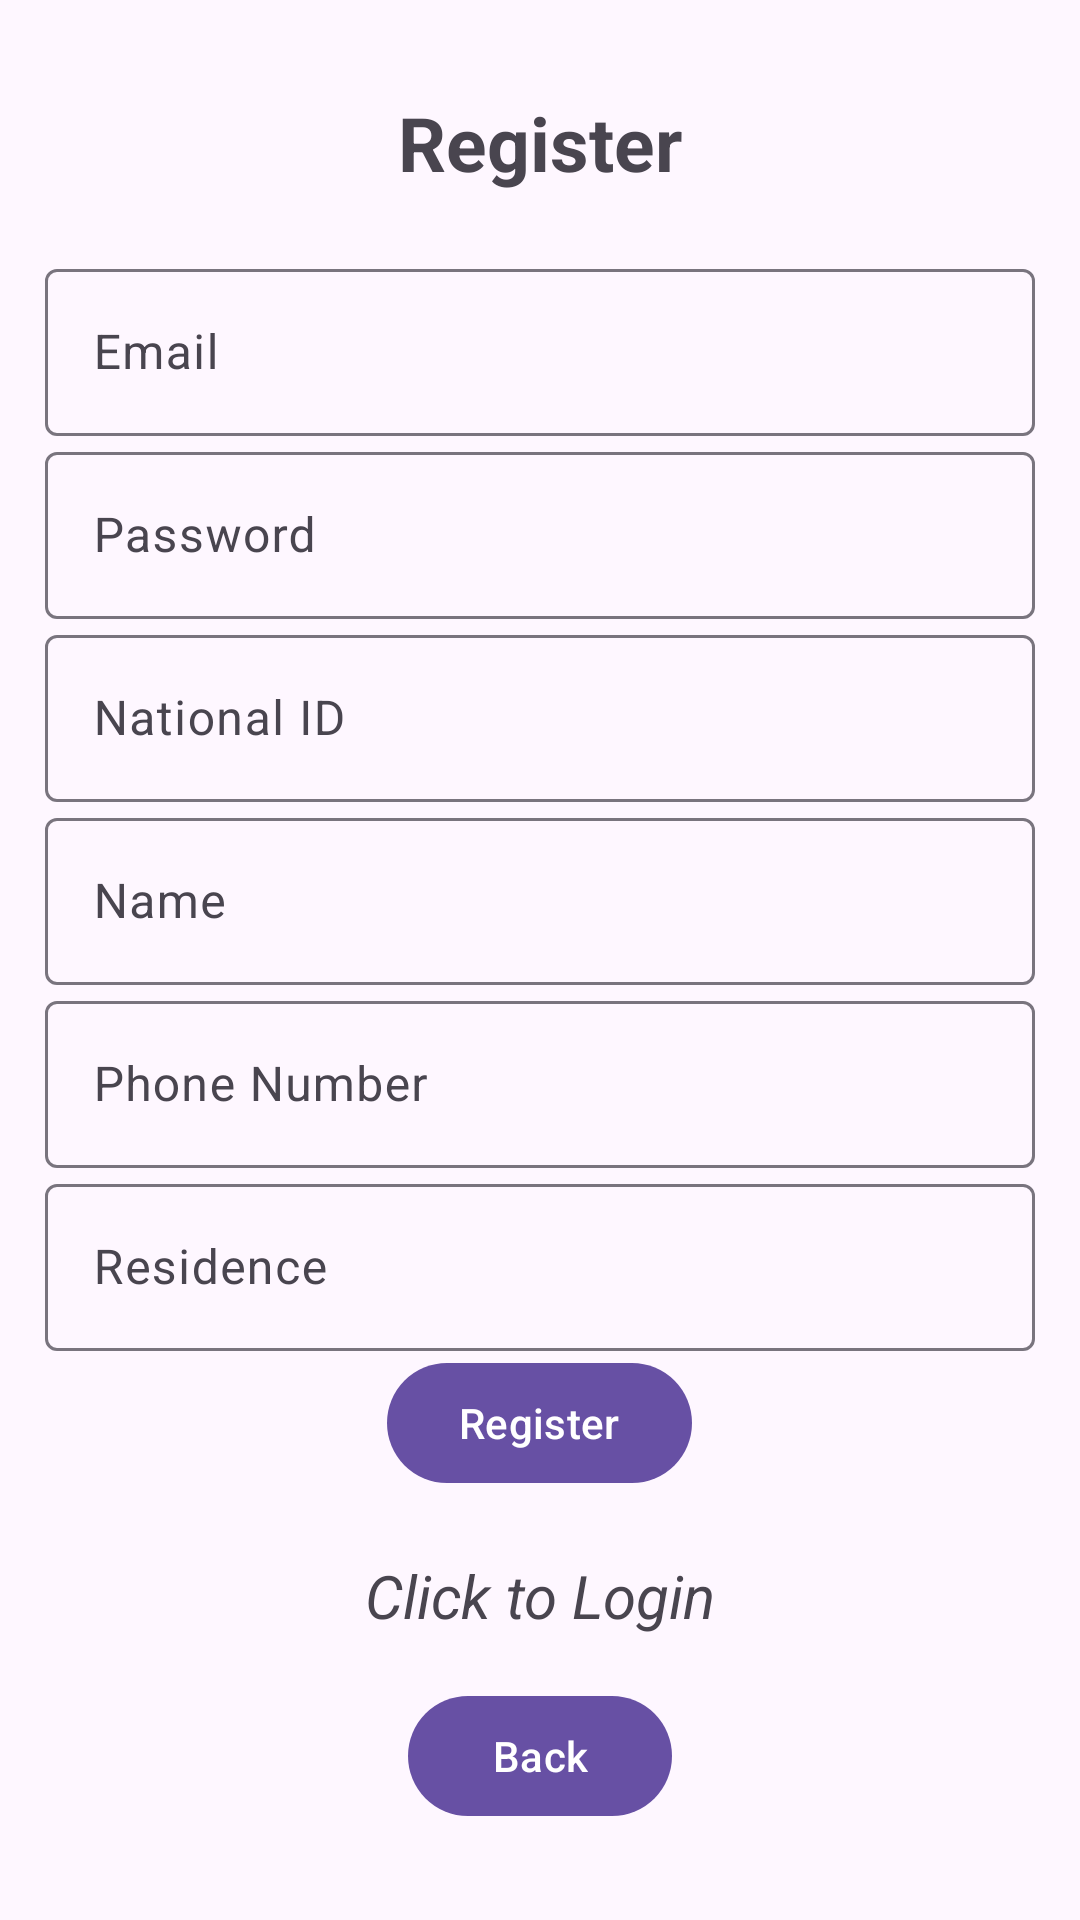

Layout XML and referenced resources for this Android screen:
<!-- AndroidManifest.xml: activity theme Theme.Material3.Light.NoActionBar -->
<!-- res/layout/activity_register.xml -->
<?xml version="1.0" encoding="utf-8"?>
<LinearLayout xmlns:android="http://schemas.android.com/apk/res/android"
    xmlns:app="http://schemas.android.com/apk/res-auto"
    xmlns:tools="http://schemas.android.com/tools"
    android:layout_width="match_parent"
    android:layout_height="match_parent"
    android:orientation = "vertical"
    android:gravity="center"
    android:padding="15dp"
    tools:context=".RegisterActivity">

  <TextView
      android:text="@string/register"
      android:layout_width="match_parent"
      android:layout_height="wrap_content"
      android:gravity="center"
      android:textSize="25sp"
      android:textStyle="bold"
      android:layout_marginBottom="20dp"
      />
  <com.google.android.material.textfield.TextInputLayout
      android:layout_width="match_parent"
      android:layout_height="wrap_content">

    <com.google.android.material.textfield.TextInputEditText
        android:id="@+id/email"
        android:hint="@string/email"
        android:layout_width="match_parent"
        android:layout_height="wrap_content"/>
  </com.google.android.material.textfield.TextInputLayout>

  <com.google.android.material.textfield.TextInputLayout
      android:layout_width="match_parent"
      android:layout_height="wrap_content">

    <com.google.android.material.textfield.TextInputEditText
        android:id="@+id/password"
        android:hint="@string/password"
        android:layout_width="match_parent"
        android:layout_height="wrap_content"/>
  </com.google.android.material.textfield.TextInputLayout>

  <com.google.android.material.textfield.TextInputLayout
      android:layout_width="match_parent"
      android:layout_height="wrap_content">

    <com.google.android.material.textfield.TextInputEditText
        android:id="@+id/NationalID"
        android:hint="@string/national_id"
        android:layout_width="match_parent"
        android:layout_height="wrap_content"/>
  </com.google.android.material.textfield.TextInputLayout>

  <com.google.android.material.textfield.TextInputLayout
      android:layout_width="match_parent"
      android:layout_height="wrap_content">

    <com.google.android.material.textfield.TextInputEditText
        android:id="@+id/name"
        android:hint="@string/name"
        android:layout_width="match_parent"
        android:layout_height="wrap_content"/>
  </com.google.android.material.textfield.TextInputLayout>

  <com.google.android.material.textfield.TextInputLayout
      android:layout_width="match_parent"
      android:layout_height="wrap_content">

    <com.google.android.material.textfield.TextInputEditText
        android:id="@+id/number"
        android:hint="@string/phone_number"
        android:layout_width="match_parent"
        android:layout_height="wrap_content"/>
  </com.google.android.material.textfield.TextInputLayout>

  <com.google.android.material.textfield.TextInputLayout
      android:layout_width="match_parent"
      android:layout_height="wrap_content">

    <com.google.android.material.textfield.TextInputEditText
        android:id="@+id/residence"
        android:hint="@string/residence"
        android:layout_width="match_parent"
        android:layout_height="wrap_content"/>
  </com.google.android.material.textfield.TextInputLayout>



  <ProgressBar
       android:layout_width="wrap_content"
       android:layout_height="wrap_content"
       android:id="@+id/progressBar"
       android:visibility="gone"/>

  <Button
      android:id="@+id/btn_register"
      android:layout_width="wrap_content"
      android:layout_height="wrap_content"
      android:text="@string/register"/>

  <TextView
      android:id="@+id/Login"
      android:text="@string/loginText"
      android:layout_width="match_parent"
      android:layout_height="wrap_content"
      android:gravity="center"
      android:textSize="20sp"
      android:textStyle="italic"
      android:layout_marginTop="20dp"
      />

  <Button
      android:layout_width="wrap_content"
      android:layout_height="wrap_content"
      android:text= "@string/back"
      android:id="@+id/backButton"
      android:layout_marginTop="16dp"
      />


</LinearLayout>
<!-- resources referenced by this layout -->
<resources>
  <string name="back">Back</string>
  <string name="email">Email</string>
  <string name="loginText">Click to Login</string>
  <string name="name">Name</string>
  <string name="national_id">National ID</string>
  <string name="password">Password</string>
  <string name="phone_number">Phone Number</string>
  <string name="register">Register</string>
  <string name="residence">Residence</string>
</resources>
